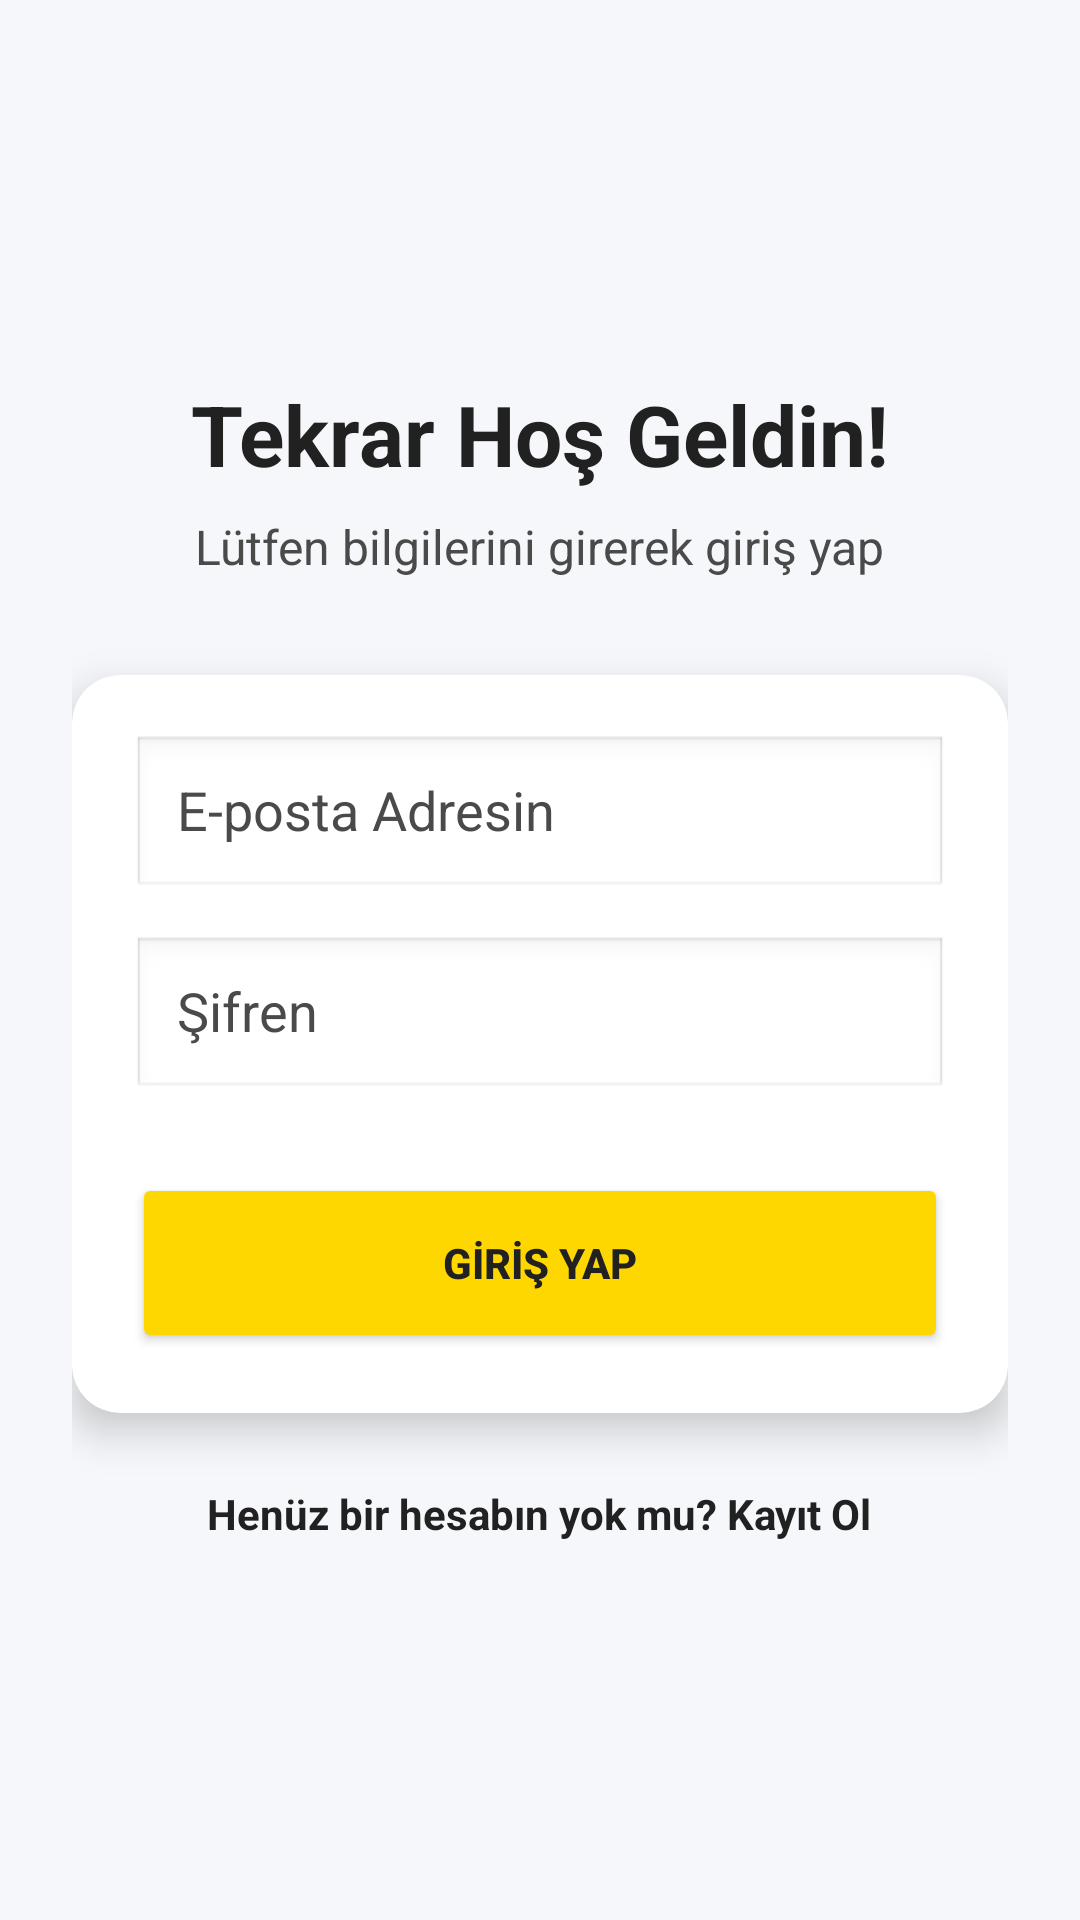

Android layout source for this screen:
<!-- AndroidManifest.xml: application theme Theme.Burc_yorumlari -->
<!-- res/layout/activity_login.xml -->
<?xml version="1.0" encoding="utf-8"?>
<androidx.constraintlayout.widget.ConstraintLayout xmlns:android="http://schemas.android.com/apk/res/android"
    xmlns:app="http://schemas.android.com/apk/res-auto"
    xmlns:tools="http://schemas.android.com/tools"
    android:id="@+id/main"
    android:layout_width="match_parent"
    android:layout_height="match_parent"
    android:background="@color/background_gray"
    tools:context=".LoginActivity">

    <LinearLayout
        android:layout_width="match_parent"
        android:layout_height="wrap_content"
        android:orientation="vertical"
        android:padding="24dp"
        app:layout_constraintBottom_toBottomOf="parent"
        app:layout_constraintTop_toTopOf="parent">

        <TextView
            android:layout_width="wrap_content"
            android:layout_height="wrap_content"
            android:layout_gravity="center"
            android:text="Tekrar Hoş Geldin!"
            android:textColor="@color/black"
            android:textSize="28sp"
            android:textStyle="bold" />

        <TextView
            android:layout_width="wrap_content"
            android:layout_height="wrap_content"
            android:layout_gravity="center"
            android:layout_marginTop="8dp"
            android:text="Lütfen bilgilerini girerek giriş yap"
            android:textColor="@color/text_gray"
            android:textSize="16sp" />

        <androidx.cardview.widget.CardView
            android:layout_width="match_parent"
            android:layout_height="wrap_content"
            android:layout_marginTop="32dp"
            app:cardCornerRadius="16dp"
            app:cardElevation="8dp">

            <LinearLayout
                android:layout_width="match_parent"
                android:layout_height="wrap_content"
                android:orientation="vertical"
                android:padding="20dp">

                <EditText
                    android:id="@+id/etLoginEmail"
                    android:layout_width="match_parent"
                    android:layout_height="55dp"
                    android:background="@android:drawable/edit_text"
                    android:hint="E-posta Adresin"
                    android:textColor="@color/black"
                    android:textColorHint="@color/text_gray"
                    android:inputType="textEmailAddress"
                    android:paddingStart="15dp" />

                <EditText
                    android:id="@+id/etLoginPassword"
                    android:layout_width="match_parent"
                    android:layout_height="55dp"
                    android:layout_marginTop="12dp"
                    android:background="@android:drawable/edit_text"
                    android:hint="Şifren"
                    android:textColor="@color/black"
                    android:textColorHint="@color/text_gray"
                    android:inputType="textPassword"
                    android:paddingStart="15dp" />

                <Button
                    android:id="@+id/btnLogin"
                    android:layout_width="match_parent"
                    android:layout_height="60dp"
                    android:layout_marginTop="24dp"
                    android:backgroundTint="@color/accent_gold"
                    android:text="GİRİŞ YAP"
                    android:textColor="@color/black"
                    android:textStyle="bold" />

            </LinearLayout>
        </androidx.cardview.widget.CardView>

        <TextView
            android:id="@+id/tvGoToRegister"
            android:layout_width="wrap_content"
            android:layout_height="wrap_content"
            android:layout_gravity="center"
            android:layout_marginTop="24dp"
            android:text="Henüz bir hesabın yok mu? Kayıt Ol"
            android:textColor="@color/black"
            android:textSize="14sp"
            android:textStyle="bold" />

    </LinearLayout>

</androidx.constraintlayout.widget.ConstraintLayout>
<!-- resources referenced by this layout -->
<resources>
  <color name="accent_gold">#FFD700</color>
  <color name="background_gray">#F5F7FA</color>
  <color name="black">#212121</color>
  <color name="text_gray">#4A4A4A</color>
  <style name="Theme.Burc_yorumlari" parent="Base.Theme.Burc_yorumlari" />
  <style name="Base.Theme.Burc_yorumlari" parent="Theme.Material3.DayNight.NoActionBar">
          
          
      </style>
</resources>
